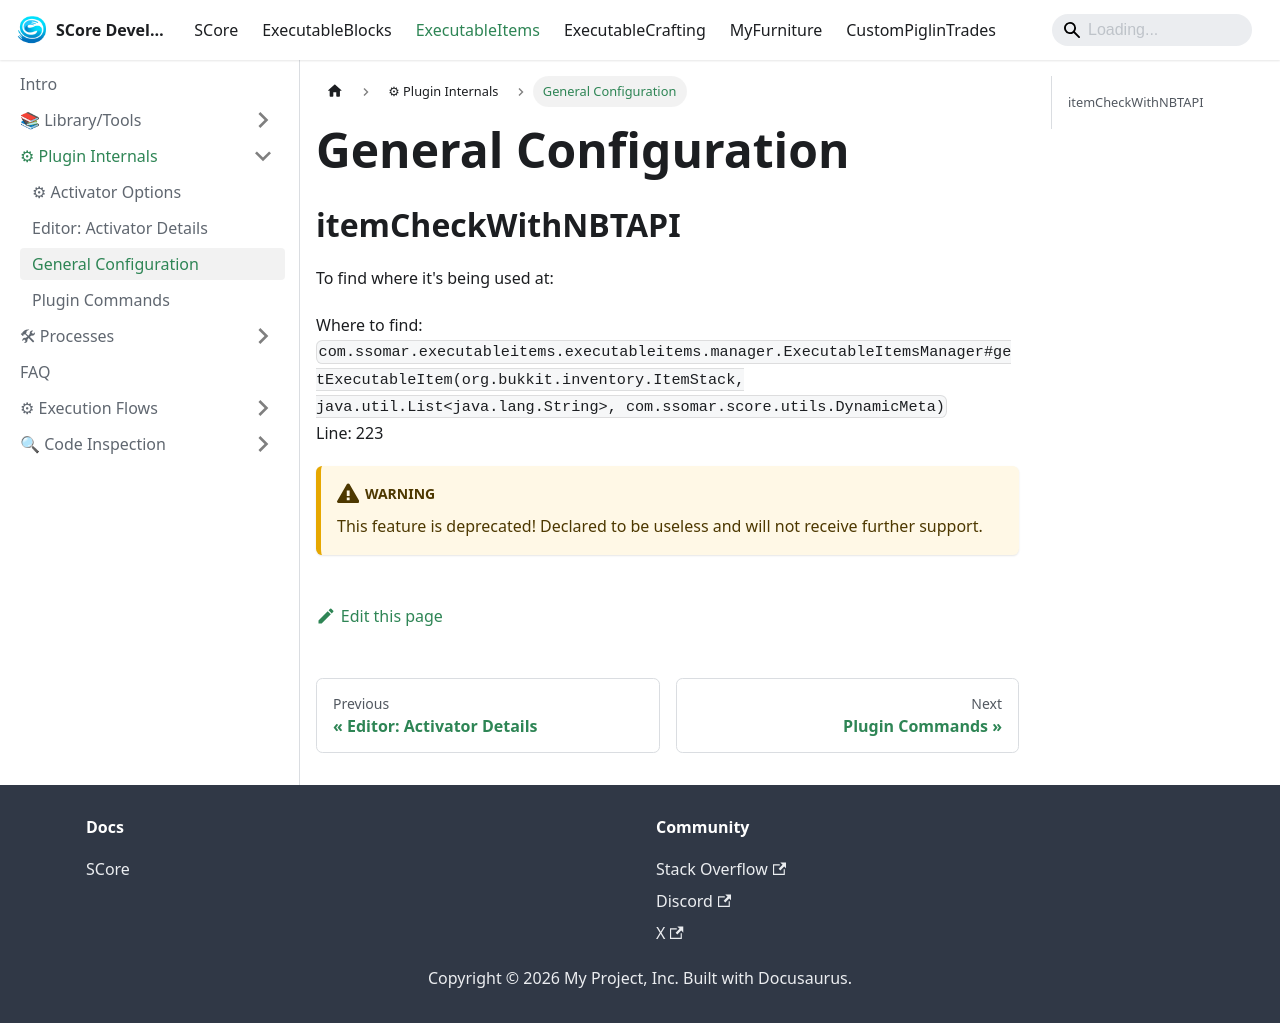

repository: Ssomar-Developement/SCore-Documentation · page: docs/executableitems/plugin_internals/general_configuration/index.html · generator: docusaurus

# General Configuration

## itemCheckWithNBTAPI

To find where it's being used at:

Where to find: `com.ssomar.executableitems.executableitems.manager.ExecutableItemsManager#getExecutableItem(org.bukkit.inventory.ItemStack, java.util.List<java.lang.String>, com.ssomar.score.utils.DynamicMeta)`  
Line: 223

:::warning
This feature is deprecated! Declared to be useless and will not receive further support.
:::
